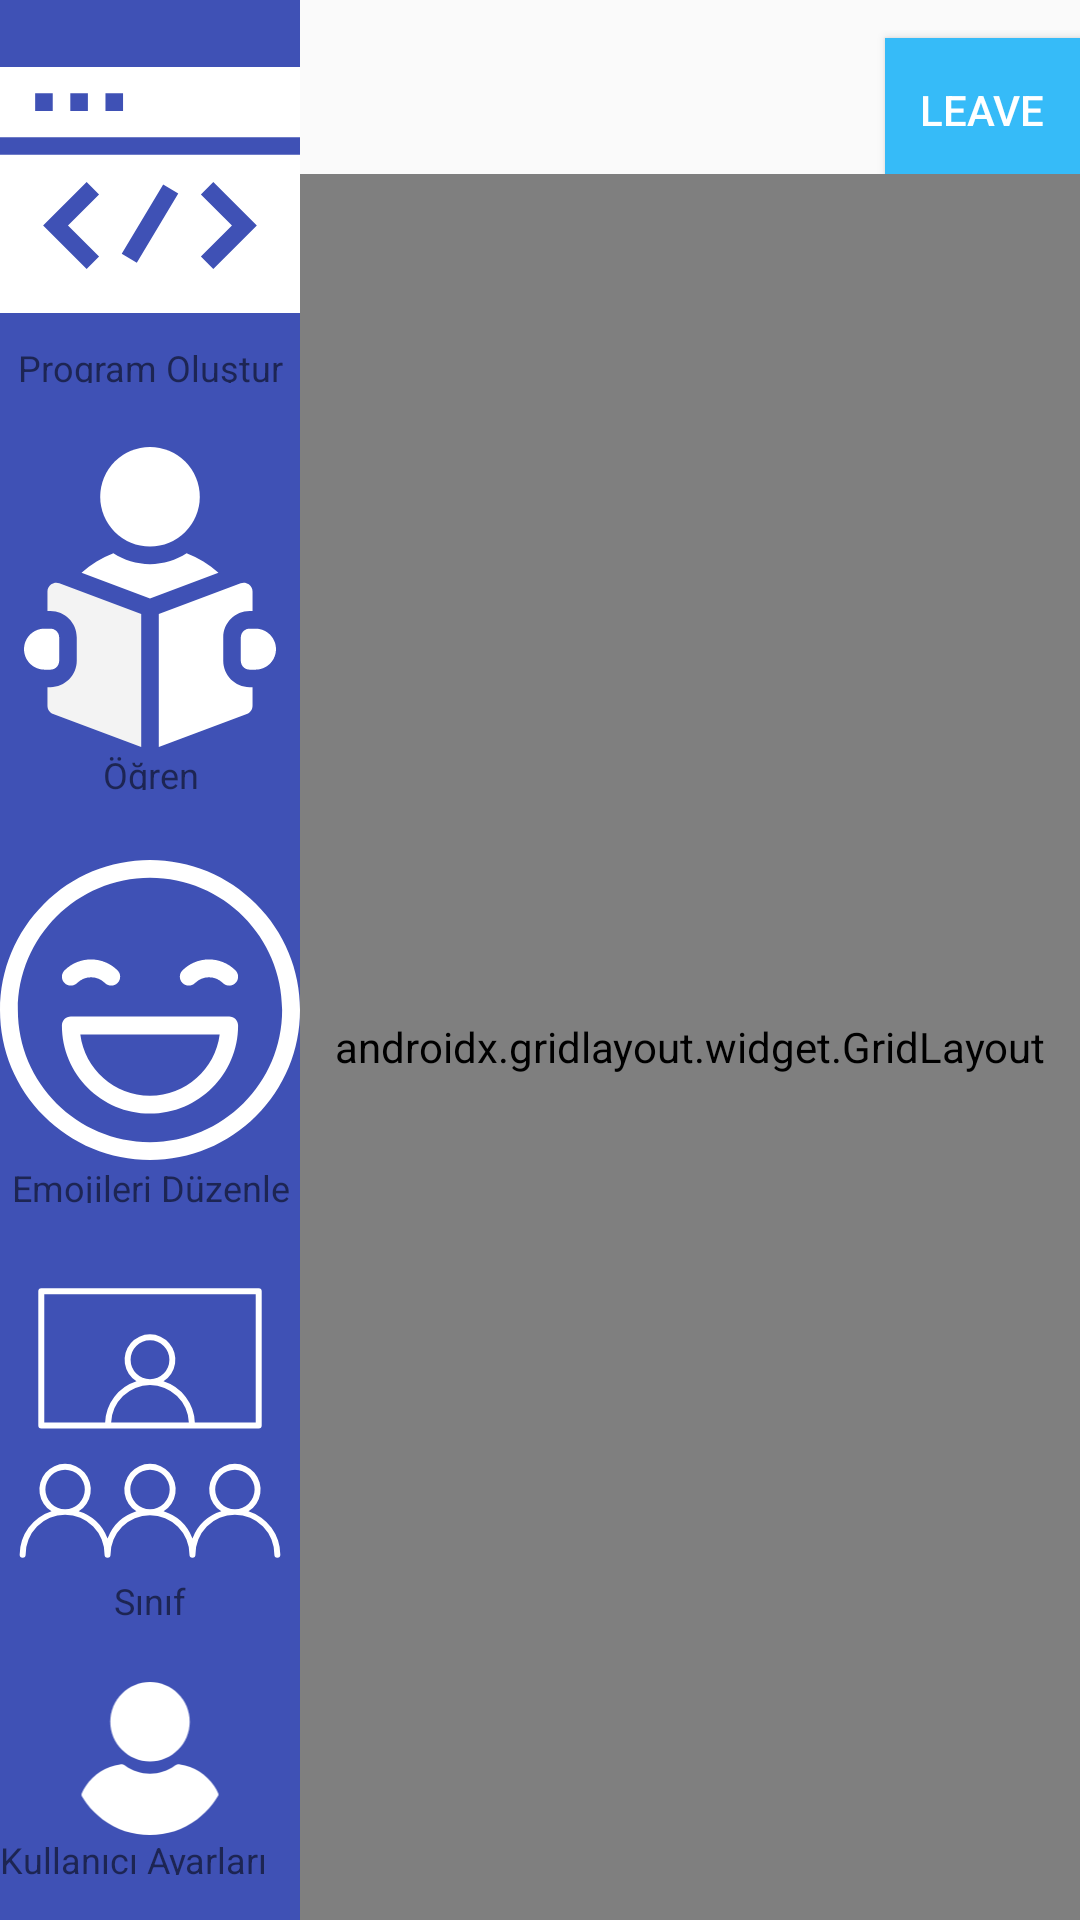

Reconstruct the res/layout file that produces this screen, plus the resources it refers to.
<!-- AndroidManifest.xml: application theme AppTheme -->
<!-- res/layout/activity_class_tutorials.xml -->
<?xml version="1.0" encoding="utf-8"?>
<androidx.constraintlayout.widget.ConstraintLayout
    xmlns:android="http://schemas.android.com/apk/res/android"
    xmlns:app="http://schemas.android.com/apk/res-auto"
    xmlns:tools="http://schemas.android.com/tools"
    android:layout_width="match_parent"
    android:layout_height="match_parent">

    <LinearLayout
        android:layout_width="0dp"
        android:layout_height="0dp"
        android:orientation="vertical"
        app:layout_constraintBottom_toBottomOf="parent"
        app:layout_constraintEnd_toEndOf="parent"
        app:layout_constraintStart_toEndOf="@+id/toolbarLayout"
        app:layout_constraintTop_toTopOf="parent">

        <LinearLayout
            android:layout_width="match_parent"
            android:layout_height="wrap_content"
            android:layout_marginTop="10dp"
            android:orientation="horizontal">

            <TextView
                android:id="@+id/classNameInTutorialsTextView"
                android:layout_width="match_parent"
                android:layout_height="wrap_content"
                android:layout_weight="5"
                android:textColor="@color/colorPrimaryDark"
                android:textSize="30sp" />

            <Button
                android:id="@+id/leaveClassButton"
                android:layout_width="match_parent"
                android:layout_height="wrap_content"
                android:layout_weight="15"
                android:background="@color/colorAccent"
                android:onClick="leaveClassRoom"
                android:text="Leave"
                android:textColor="#FFFFFF" />
        </LinearLayout>

        <androidx.gridlayout.widget.GridLayout
            android:id="@+id/gridLayout"
            android:layout_width="match_parent"
            android:layout_height="match_parent">

            <androidx.recyclerview.widget.RecyclerView
                android:id="@+id/classTutorialRecyclerView"
                android:layout_width="match_parent"
                android:layout_height="match_parent" />
        </androidx.gridlayout.widget.GridLayout>

    </LinearLayout>

    <include
        layout="@layout/student_toolbar"
        app:layout_constraintBottom_toBottomOf="parent"
        app:layout_constraintStart_toStartOf="parent"
        app:layout_constraintTop_toTopOf="parent" />

</androidx.constraintlayout.widget.ConstraintLayout>
<!-- res/layout/student_toolbar.xml (included above) -->
<?xml version="1.0" encoding="utf-8"?>
<LinearLayout xmlns:android="http://schemas.android.com/apk/res/android"
    xmlns:app="http://schemas.android.com/apk/res-auto"
    android:id="@+id/toolbarLayout"
    android:layout_width="100dp"
    android:layout_height="0dp"
    android:background="@color/colorPrimary"
    android:orientation="vertical"
    app:layout_constraintBottom_toBottomOf="parent"
    app:layout_constraintStart_toStartOf="parent"
    app:layout_constraintTop_toTopOf="parent">

    <LinearLayout
        android:id="@+id/programLayoutToolbar"
        android:layout_width="match_parent"
        android:layout_height="wrap_content"
        android:layout_marginTop="12dp"
        android:layout_marginBottom="10dp"
        android:layout_weight="1"
        android:onClick="openProgramTab"
        android:orientation="vertical">

        <ImageView
            android:id="@+id/navImageView4"
            android:layout_width="match_parent"
            android:layout_height="wrap_content"
            android:layout_weight="5"
            android:background="@color/colorPrimary"
            app:srcCompat="@drawable/ic_coding" />

        <TextView
            android:id="@+id/navTextView2"
            android:layout_width="match_parent"
            android:layout_height="wrap_content"
            android:layout_weight="1"
            android:gravity="center"
            android:text="Program Oluştur"
            android:textColor="@color/common_google_signin_btn_text_dark_default"
            android:textSize="12sp" />
    </LinearLayout>

    <LinearLayout
        android:id="@+id/tutorialLayoutToolbar"
        android:layout_width="match_parent"
        android:layout_height="wrap_content"
        android:layout_marginTop="10dp"
        android:layout_marginBottom="10dp"
        android:layout_weight="1"
        android:onClick="openTutorialTab"
        android:orientation="vertical">

        <ImageView
            android:id="@+id/navImageView5"
            android:layout_width="match_parent"
            android:layout_height="wrap_content"
            android:layout_weight="5"
            app:srcCompat="@drawable/ic_tutorials" />

        <TextView
            android:id="@+id/navTextView3"
            android:layout_width="match_parent"
            android:layout_height="wrap_content"
            android:layout_weight="1"
            android:gravity="center"
            android:text="Öğren"
            android:textColor="@color/common_google_signin_btn_text_dark_default"
            android:textSize="12sp" />
    </LinearLayout>

    <LinearLayout
        android:id="@+id/emojiLayoutToolbar"
        android:layout_width="match_parent"
        android:layout_height="wrap_content"
        android:layout_marginTop="12dp"
        android:layout_marginBottom="10dp"
        android:layout_weight="1"
        android:onClick="openEmojiTab"
        android:orientation="vertical">

        <ImageView
            android:id="@+id/navImageView6"
            android:layout_width="match_parent"
            android:layout_height="wrap_content"
            android:layout_weight="5"
            app:srcCompat="@drawable/ic_happy" />

        <TextView
            android:id="@+id/navTextView4"
            android:layout_width="match_parent"
            android:layout_height="wrap_content"
            android:layout_weight="1"
            android:gravity="center"
            android:text="Emojileri Düzenle"
            android:textColor="@color/common_google_signin_btn_text_dark_default"
            android:textSize="12sp" />
    </LinearLayout>

    <LinearLayout
        android:id="@+id/studentClassroomLayoutToolbar"
        android:layout_width="match_parent"
        android:layout_height="wrap_content"
        android:layout_marginTop="12dp"
        android:layout_marginBottom="10dp"
        android:layout_weight="1"
        android:onClick="openStudentClassTab"
        android:orientation="vertical">

        <ImageView
            android:id="@+id/navImageView7"
            android:layout_width="match_parent"
            android:layout_height="wrap_content"
            android:layout_weight="5"
            app:srcCompat="@drawable/ic_resource_class" />

        <TextView
            android:id="@+id/navTextView5"
            android:layout_width="match_parent"
            android:layout_height="wrap_content"
            android:layout_weight="1"
            android:gravity="center"
            android:text="Sınıf"
            android:textColor="@color/common_google_signin_btn_text_dark_default"
            android:textSize="12sp" />
    </LinearLayout>

    <LinearLayout
        android:id="@+id/userLayoutToolbar"
        android:layout_width="match_parent"
        android:layout_height="wrap_content"
        android:layout_marginTop="12dp"
        android:layout_marginBottom="15dp"
        android:layout_weight="1"
        android:onClick="openUserTab"
        android:orientation="vertical">

        <ImageView
            android:id="@+id/navImageView8"
            android:layout_width="match_parent"
            android:layout_height="wrap_content"
            android:layout_gravity="center"
            android:layout_weight="5"
            app:srcCompat="@drawable/ic_user" />

        <TextView
            android:id="@+id/navTextView6"
            android:layout_width="match_parent"
            android:layout_height="wrap_content"
            android:layout_weight="1"
            android:text="Kullanıcı Ayarları"
            android:textColor="@color/common_google_signin_btn_text_dark_default"
            android:textSize="12sp" />
    </LinearLayout>

</LinearLayout>
<!-- resources referenced by this layout -->
<resources>
  <color name="colorAccent">#36BBF8</color>
  <color name="colorPrimary">#3F51B5</color>
  <color name="colorPrimaryDark">#0F1C65</color>
  <!-- drawable ic_coding (drawable) -->
  <vector xmlns:android="http://schemas.android.com/apk/res/android"
      android:width="512dp"
      android:height="512dp"
      android:viewportWidth="512"
      android:viewportHeight="512">
    <path
        android:fillColor="#FFFFFF"
        android:pathData="m0,46v120h512v-120zM90,121h-30v-30h30zM150,121h-30v-30h30zM210,121h-30v-30h30z"/>
    <path
        android:fillColor="#FFFFFF"
        android:pathData="m0,466h512v-270h-512zM342.858,263.491 L364.071,242.278 438.318,316.525 364.071,390.77 342.858,369.557 395.892,316.525zM278.511,246.747 L304.241,262.175 233.489,380.177 207.759,364.749zM147.858,242.278 L169.071,263.491 116.037,316.525 169.071,369.557 147.858,390.77 73.611,316.525z"/>
  </vector>
  <!-- drawable ic_resource_class (drawable) -->
  <vector xmlns:android="http://schemas.android.com/apk/res/android"
      android:width="512dp"
      android:height="512dp"
      android:viewportWidth="512"
      android:viewportHeight="512">
    <path
        android:fillColor="#FFFFFF"
        android:pathData="M70.46,265.48L441.54,265.48a5.1,5.1 0,0 0,5.1 -5.1L446.64,31.28a5.1,5.1 0,0 0,-5.1 -5.1L70.46,26.18a5.1,5.1 0,0 0,-5.1 5.1v229.1A5.1,5.1 0,0 0,70.46 265.48ZM189.7,255.28a66.34,66.34 0,0 1,132.6 0ZM75.56,36.38L436.44,36.38v218.9L332.52,255.28A76.72,76.72 0,0 0,279 184.71a43.31,43.31 0,1 0,-46.06 0,76.72 76.72,0 0,0 -53.49,70.57L75.56,255.28ZM256,181.17a33.11,33.11 0,1 1,33.11 -33.11A33.15,33.15 0,0 1,256 181.17Z"/>
    <path
        android:fillColor="#FFFFFF"
        android:pathData="M424.08,406.71a43.84,43.84 0,1 0,-46.37 0,77.92 77.92,0 0,0 -49.26,46.36 78,78 0,0 0,-49.26 -46.36,43.83 43.83,0 1,0 -46.38,0 78,78 0,0 0,-49.26 46.36,77.92 77.92,0 0,0 -49.26,-46.36 43.84,43.84 0,1 0,-46.37 0,77.68 77.68,0 0,0 -54.36,74 5.1,5.1 0,0 0,10.2 0,67.35 67.35,0 1,1 134.69,0 5.1,5.1 0,1 0,10.2 0,67.35 67.35,0 0,1 134.7,0 5.1,5.1 0,0 0,10.2 0,67.35 67.35,0 1,1 134.69,0 5.1,5.1 0,0 0,10.2 0A77.68,77.68 0,0 0,424.08 406.71ZM77.47,369.53a33.64,33.64 0,1 1,33.64 33.64A33.67,33.67 0,0 1,77.47 369.53ZM222.37,369.53A33.63,33.63 0,1 1,256 403.17,33.67 33.67,0 0,1 222.37,369.53ZM367.26,369.53a33.64,33.64 0,1 1,33.64 33.64A33.67,33.67 0,0 1,367.26 369.53Z"/>
  </vector>
  <!-- drawable ic_user (drawable) -->
  <vector xmlns:android="http://schemas.android.com/apk/res/android"
      android:width="460.8dp"
      android:height="460.8dp"
      android:viewportWidth="460.8"
      android:viewportHeight="460.8">
    <path
        android:fillColor="#FFFFFF"
        android:pathData="M230.432,0c-65.829,0 -119.641,53.812 -119.641,119.641s53.812,119.641 119.641,119.641s119.641,-53.812 119.641,-119.641S296.261,0 230.432,0z"/>
    <path
        android:fillColor="#FFFFFF"
        android:pathData="M435.755,334.89c-3.135,-7.837 -7.314,-15.151 -12.016,-21.943c-24.033,-35.527 -61.126,-59.037 -102.922,-64.784c-5.224,-0.522 -10.971,0.522 -15.151,3.657c-21.943,16.196 -48.065,24.555 -75.233,24.555s-53.29,-8.359 -75.233,-24.555c-4.18,-3.135 -9.927,-4.702 -15.151,-3.657c-41.796,5.747 -79.412,29.257 -102.922,64.784c-4.702,6.792 -8.882,14.629 -12.016,21.943c-1.567,3.135 -1.045,6.792 0.522,9.927c4.18,7.314 9.404,14.629 14.106,20.898c7.314,9.927 15.151,18.808 24.033,27.167c7.314,7.314 15.673,14.106 24.033,20.898c41.273,30.825 90.906,47.02 142.106,47.02s100.833,-16.196 142.106,-47.02c8.359,-6.269 16.718,-13.584 24.033,-20.898c8.359,-8.359 16.718,-17.241 24.033,-27.167c5.224,-6.792 9.927,-13.584 14.106,-20.898C436.8,341.682 437.322,338.024 435.755,334.89z"/>
  </vector>
  <style name="AppTheme" parent="Theme.AppCompat.Light.NoActionBar">
          
          <item name="colorPrimary">#3C54DA</item>
          <item name="colorPrimaryDark">#09065A</item>
          <item name="colorAccent">#0A9DDF</item>
      </style>
</resources>
